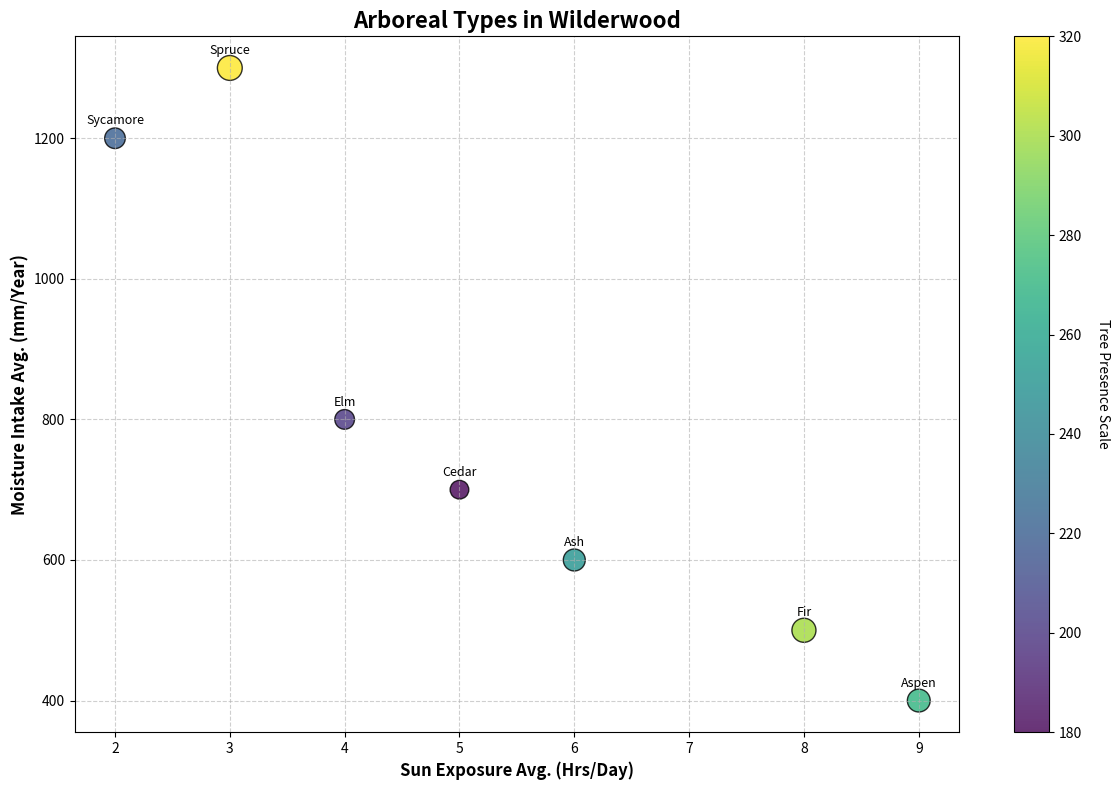

Recreate this plot in Python.
import matplotlib.pyplot as plt
import numpy as np

# New tree species names
tree_species = ['Elm', 'Ash', 'Cedar', 'Fir', 'Sycamore', 'Aspen', 'Spruce']
sunlight_hours = np.array([4, 6, 5, 8, 2, 9, 3])
moisture_levels = np.array([800, 600, 700, 500, 1200, 400, 1300])
prevalence = np.array([200, 250, 180, 300, 220, 270, 320])

plt.figure(figsize=(12, 8))
scatter = plt.scatter(sunlight_hours, moisture_levels, s=prevalence, c=prevalence, cmap='viridis', edgecolor='black', alpha=0.8)

# Changed titles and labels
plt.title('Arboreal Types in Wilderwood', fontsize=16, fontweight='bold')
plt.xlabel('Sun Exposure Avg. (Hrs/Day)', fontsize=12, fontweight='bold')
plt.ylabel('Moisture Intake Avg. (mm/Year)', fontsize=12, fontweight='bold')

# Add a color bar with changed label
color_bar = plt.colorbar(scatter)
color_bar.set_label('Tree Presence Scale', rotation=270, labelpad=20)

# Annotations with changed species names
for i, species in enumerate(tree_species):
    plt.annotate(species, (sunlight_hours[i], moisture_levels[i]), 
                 textcoords="offset points", xytext=(0,10), ha='center', fontsize=9, color='black')

plt.grid(True, linestyle='--', alpha=0.6)
plt.tight_layout()
plt.show()
